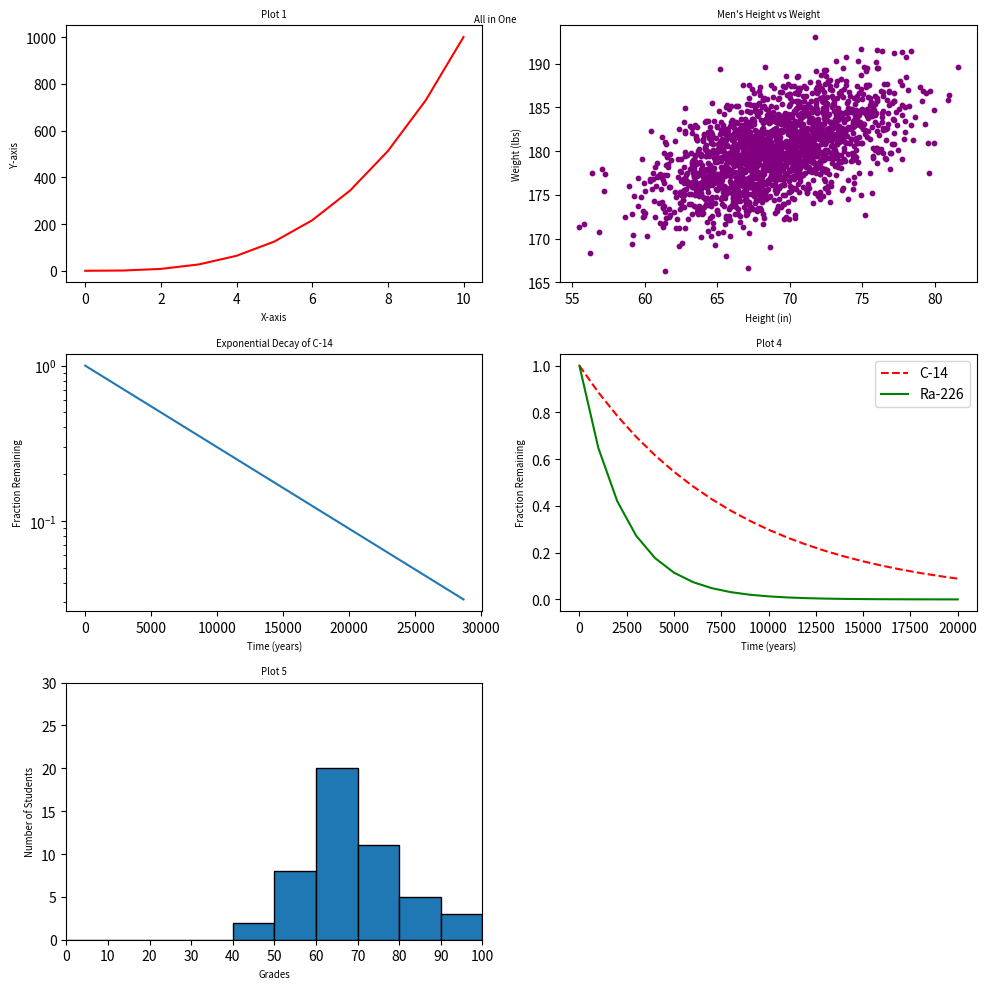

Here is the Python script that generated this plot:
#!/usr/bin/env python3
import matplotlib.pyplot as plt
import numpy as np

# Data for plots
y0 = np.arange(0, 11) ** 3
x0 = np.arange(0, 11)
mean = [69, 0]
cov = [[15, 8], [8, 15]]
np.random.seed(5)
x1, y1 = np.random.multivariate_normal(mean, cov, 2000).T
y1 += 180

x2 = np.arange(0, 28651, 5730)
r2 = np.log(0.5)
t2 = 5730
y2 = np.exp((r2 / t2) * x2)

x3 = np.arange(0, 21000, 1000)
r3 = np.log(0.5)
t31 = 5730
t32 = 1600
y31 = np.exp((r3 / t31) * x3)
y32 = np.exp((r3 / t32) * x3)

np.random.seed(5)
student_grades = np.random.normal(68, 15, 50)

# Plotting
fig, axs = plt.subplots(3, 2, figsize=(10, 10))

# Plot 1
axs[0, 0].plot(x0, y0, color="red")
axs[0, 0].set_title("Plot 1", fontsize='x-small')
axs[0, 0].set_xlabel('X-axis', fontsize='x-small')
axs[0, 0].set_ylabel('Y-axis', fontsize='x-small')


# Plot 2
axs[0, 1].scatter(x1, y1, s=10, c="purple")
axs[0, 1].set_title("Men's Height vs Weight", fontsize='x-small')
axs[0, 1].set_xlabel('Height (in)', fontsize='x-small')
axs[0, 1].set_ylabel('Weight (lbs)', fontsize='x-small')

# Plot 3
axs[1, 0].plot(x2, y2)
axs[1, 0].set_title("Exponential Decay of C-14", fontsize='x-small')
axs[1, 0].set_xlabel("Time (years)", fontsize='x-small')
axs[1, 0].set_ylabel("Fraction Remaining", fontsize='x-small')
axs[1, 0].set_yscale('log')

# Plot 4
axs[1, 1].plot(x3, y31, color="red", linestyle="--", label="C-14")
axs[1, 1].plot(x3, y32, color="green", label="Ra-226")
axs[1, 1].set_title("Plot 4", fontsize='x-small')
axs[1, 1].set_xlabel("Time (years)", fontsize='x-small')
axs[1, 1].set_ylabel("Fraction Remaining", fontsize='x-small')
axs[1, 1].legend()

# Plot 5
z = np.arange(0, 110, 10)
axs[2, 0].hist(student_grades, bins=z, edgecolor="black")
axs[2, 0].set_title("Plot 5", fontsize='x-small')
axs[2, 0].set_xlabel("Grades", fontsize='x-small')
axs[2, 0].set_ylabel("Number of Students", fontsize='x-small')
axs[2, 0].set_xlim(0, 100)
axs[2, 0].set_ylim(0, 30)
axs[2, 0].set_xticks(z)

# Removing empty subplot
fig.delaxes(axs[2, 1])

# Adjust layout
plt.tight_layout()

# Overall title
fig.suptitle("All in One", fontsize='x-small')

# Show plot
plt.show()
